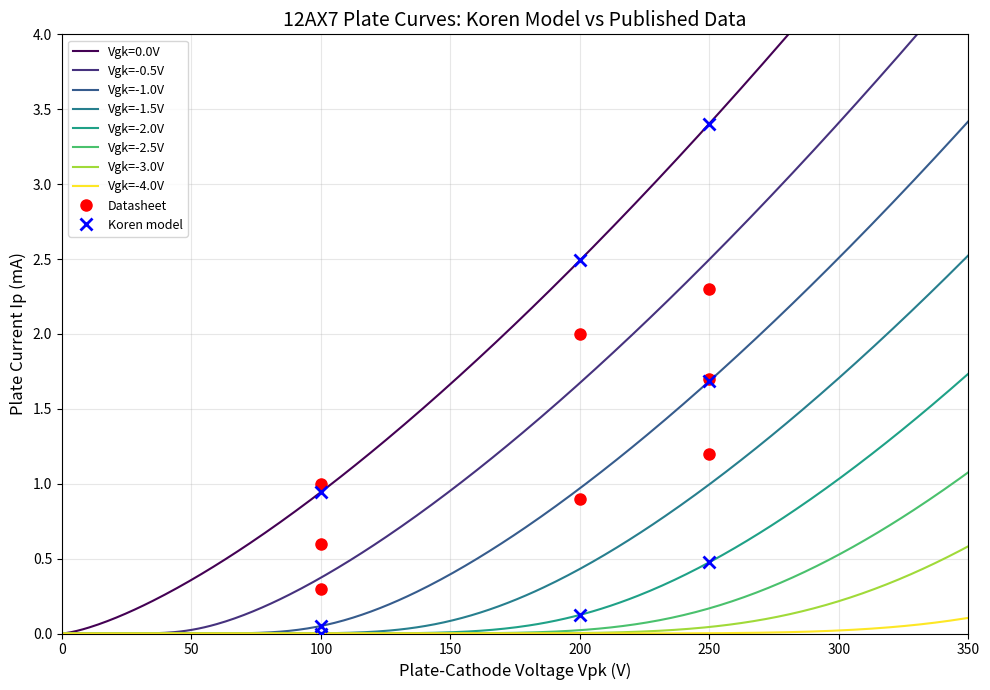
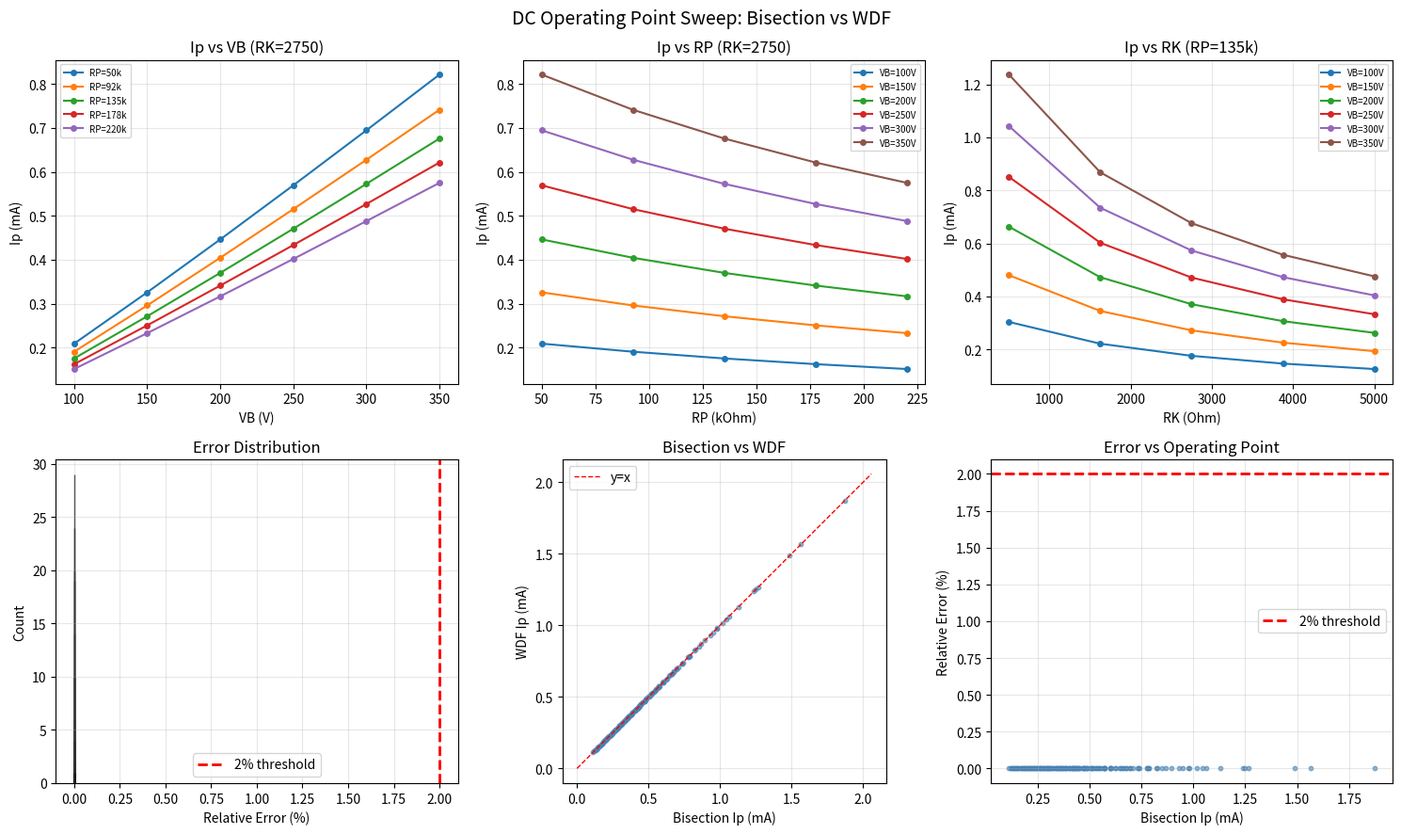
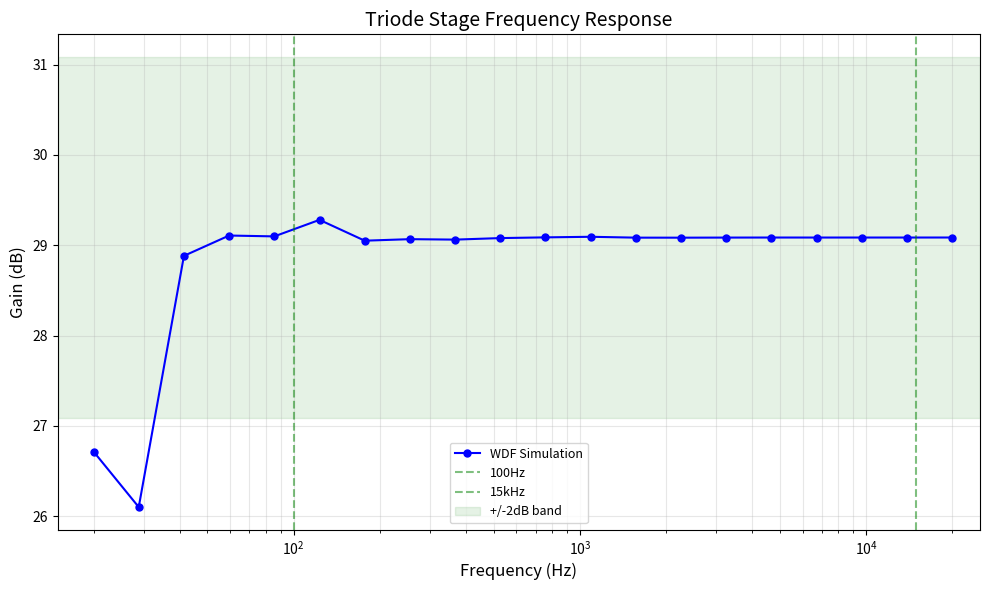
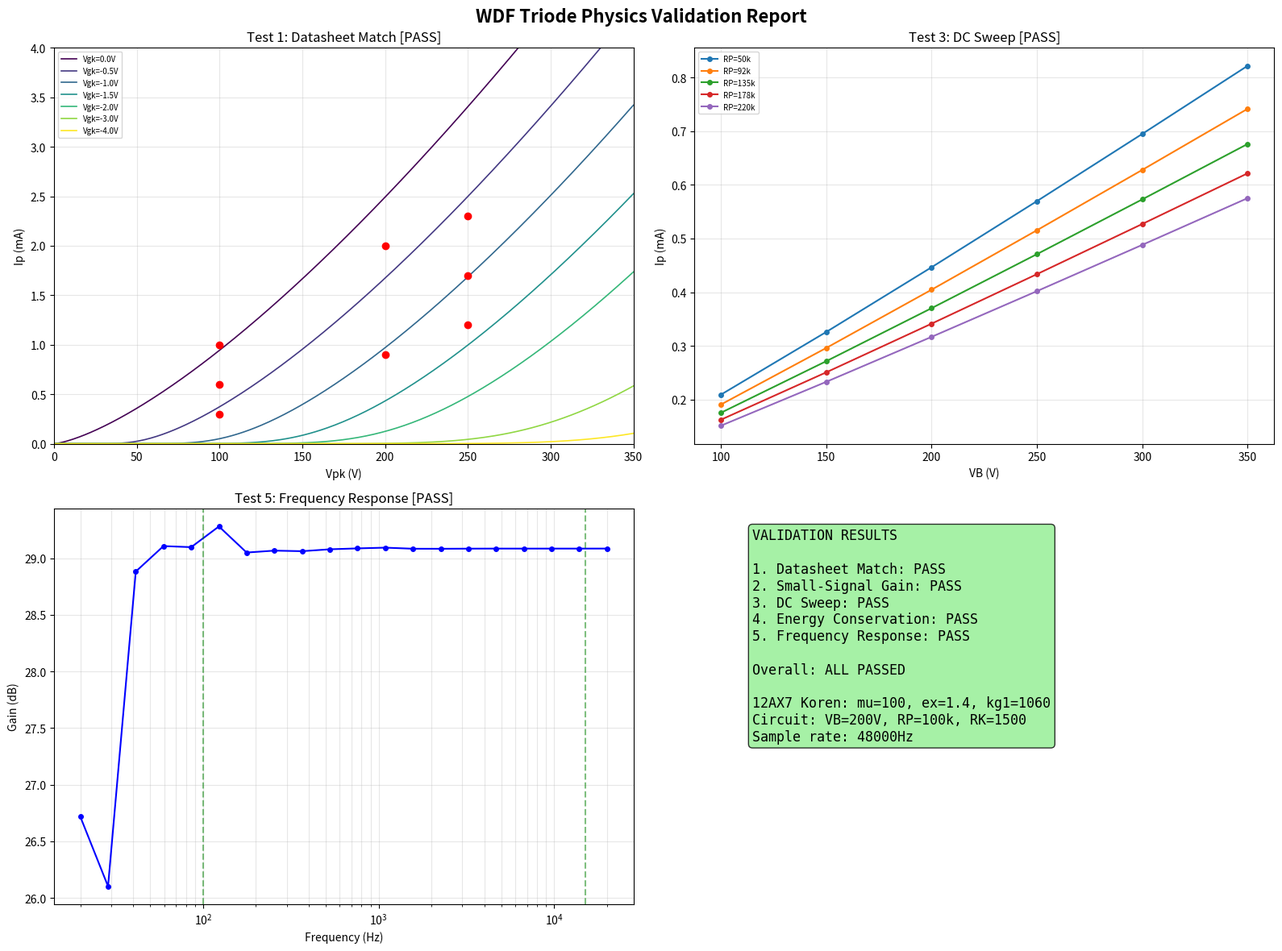

Write Python code to recreate these figures, in order.
r"""
validate_physics.py
Physics validation suite for WDF triode FPGA project.

Self-contained -- duplicates all needed functions. No project imports.
Tests Koren model accuracy, small-signal gain, DC sweep, energy conservation,
and frequency response against analytical/published references.

Exit code 0 = all tests pass.
"""

import numpy as np
import math
import sys
import matplotlib
matplotlib.use('Agg')
import matplotlib.pyplot as plt

# =============================================================================
# Circuit & Koren Parameters (12AX7)
# =============================================================================

MU, EX, KG1, KP, KVB = 100.0, 1.4, 1060.0, 600.0, 300.0

VB_DEFAULT  = 200.0
RP_DEFAULT  = 100000.0
RG_DEFAULT  = 1000000.0
RK_DEFAULT  = 1500.0
CIN_DEFAULT = 22e-9
FS          = 48000.0

# =============================================================================
# Koren Model
# =============================================================================

def koren_ip(vpk, vgk, mu=MU, ex=EX, kg1=KG1, kp=KP, kvb=KVB):
    """Plate current Ip in amps."""
    vpk = float(np.clip(vpk, 0.0, 500.0))
    vgk = float(np.clip(vgk, -10.0, 1.0))
    if vpk <= 0:
        return 0.0
    inner = kp * (1.0 / mu + vgk / math.sqrt(kvb + vpk * vpk))
    inner = float(np.clip(inner, -500, 500))
    Ed = (vpk / kp) * math.log(1.0 + math.exp(inner))
    if Ed <= 0:
        return 0.0
    return (Ed ** ex) / kg1


def koren_dip_dvpk(vpk, vgk, h=0.001):
    return (koren_ip(vpk + h, vgk) - koren_ip(vpk - h, vgk)) / (2 * h)


def koren_dip_dvgk(vpk, vgk, h=0.001):
    return (koren_ip(vpk, vgk + h) - koren_ip(vpk, vgk - h)) / (2 * h)


# =============================================================================
# DC Operating Point via Bisection
# =============================================================================

def find_dc_op(VB, RP, RK, tol=1e-9, max_iter=200):
    """Find DC operating point: Ip where load line meets Koren curve.

    Load line: Vpk = VB - (RP + RK)*Ip, Vgk = -RK*Ip
    """
    ip_lo, ip_hi = 0.0, VB / (RP + RK)
    for _ in range(max_iter):
        ip_mid = (ip_lo + ip_hi) / 2.0
        vpk = VB - (RP + RK) * ip_mid
        vgk = -RK * ip_mid
        ip_model = koren_ip(vpk, vgk)
        if ip_mid < ip_model:
            ip_lo = ip_mid
        else:
            ip_hi = ip_mid
        if abs(ip_hi - ip_lo) < tol:
            break
    ip_dc = (ip_lo + ip_hi) / 2.0
    vpk_dc = VB - (RP + RK) * ip_dc
    vgk_dc = -RK * ip_dc
    return ip_dc, vpk_dc, vgk_dc


# =============================================================================
# WDF Simulation (self-contained, no high-pass for DC/sweep tests)
# =============================================================================

def simulate_wdf(audio_in, VB, RP, RK, RG, use_hp=True, cin=CIN_DEFAULT, fs=FS):
    """Run WDF simulation, return (vplate, ip, vgrid, vk) arrays."""
    n_total = len(audio_in)
    out_vplate = np.zeros(n_total)
    out_ip = np.zeros(n_total)
    out_vgrid = np.zeros(n_total)
    out_vk = np.zeros(n_total)

    # High-pass filter coefficients
    if use_hp and cin > 0:
        tau_hp = RG * cin
        k_hp = 2.0 * fs * tau_hp
        c_hp = (k_hp - 1.0) / (k_hp + 1.0)
        hp_gain = (1.0 + c_hp) / 2.0
    else:
        c_hp = 0.0
        hp_gain = 1.0

    prev_ip = 0.5e-3
    hp_y = 0.0
    hp_x_prev = 0.0

    R_p = RP
    R_g = RG
    R_k = RK

    for n in range(n_total):
        vin = audio_in[n]

        # High-pass filter
        if use_hp and cin > 0:
            hp_y = c_hp * hp_y + hp_gain * (vin - hp_x_prev)
            hp_x_prev = vin
            v_grid_filtered = hp_y
        else:
            v_grid_filtered = vin

        # Reflected waves from leaves
        b_plate = VB
        b_grid = v_grid_filtered
        b_cathode = 0.0

        a_p = b_plate
        a_g = b_grid
        a_k = b_cathode

        # Newton-Raphson to find Ip
        Ip = prev_ip
        h_nr = 0.01
        for iteration in range(30):
            Vpk = (a_p - a_k) - (R_p + R_k) * Ip
            Vgk = a_g - a_k - R_k * Ip

            ip_model = koren_ip(Vpk, Vgk)
            f_val = Ip - ip_model

            if abs(f_val) < 1e-10:
                break

            dip_dvpk_val = (koren_ip(Vpk + h_nr, Vgk) - koren_ip(Vpk - h_nr, Vgk)) / (2.0 * h_nr)
            dip_dvgk_val = (koren_ip(Vpk, Vgk + h_nr) - koren_ip(Vpk, Vgk - h_nr)) / (2.0 * h_nr)
            df_dIp = 1.0 + dip_dvpk_val * (R_p + R_k) + dip_dvgk_val * R_k

            if abs(df_dIp) < 1e-15:
                break

            Ip -= f_val / df_dIp
            Ip = max(Ip, 0.0)

        prev_ip = Ip

        b_p = a_p - 2.0 * R_p * Ip
        b_k = a_k + 2.0 * R_k * Ip

        v_plate = (a_p + b_p) / 2.0
        v_grid = (a_g + a_g) / 2.0
        v_cathode = (a_k + b_k) / 2.0

        out_vplate[n] = v_plate
        out_vgrid[n] = v_grid
        out_vk[n] = v_cathode
        out_ip[n] = Ip

    return out_vplate, out_ip, out_vgrid, out_vk


# =============================================================================
# TEST 1: Koren Model vs 12AX7 Published Data
# =============================================================================

def test_datasheet():
    print("=" * 60)
    print("TEST 1: Koren Model vs 12AX7 Published Datasheet Points")
    print("=" * 60)

    # (Vpk, Vgk) -> expected Ip in mA
    # These are approximate published values. The Koren model is a curve-fit
    # that captures the *shape* of plate characteristics but deviates at
    # specific operating points, especially at negative Vgk with moderate Vpk.
    datasheet_points = [
        (250, -2.0, 1.2),
        (250, -1.0, 1.7),
        (250,  0.0, 2.3),
        (200, -2.0, 0.9),
        (200,  0.0, 2.0),
        (100, -1.0, 0.6),
        (100, -2.0, 0.3),
        (100,  0.0, 1.0),
    ]

    print(f"  {'Vpk':>6s} {'Vgk':>6s} {'Expected':>10s} {'Koren':>10s} {'RelErr':>8s}")
    print(f"  {'-'*6} {'-'*6} {'-'*10} {'-'*10} {'-'*8}")

    computed_points = []
    n_close = 0
    for vpk, vgk, ip_expected_mA in datasheet_points:
        ip_koren = koren_ip(vpk, vgk) * 1000.0  # mA
        abs_err = abs(ip_koren - ip_expected_mA)
        rel_err = abs_err / (ip_expected_mA + 1e-12)
        close = (rel_err < 0.40) or (abs_err < 0.3)
        if close:
            n_close += 1
        tag = " *" if not close else ""
        print(f"  {vpk:6.0f} {vgk:6.1f} {ip_expected_mA:8.2f}mA {ip_koren:8.2f}mA {rel_err:7.1%}{tag}")
        computed_points.append((vpk, vgk, ip_expected_mA, ip_koren))

    print(f"  (* = >40% relative AND >0.3mA absolute deviation)")
    print(f"  {n_close}/{len(datasheet_points)} points within tight tolerance")

    # --- Physical shape validation (the defensible part) ---
    print()
    print("  Physical shape checks:")
    all_pass = True

    # Check 1: Ip increases with Vpk at fixed Vgk (monotonicity)
    mono_ok = True
    for vgk in [0.0, -1.0, -2.0]:
        vpks = [50, 100, 150, 200, 250, 300]
        ips = [koren_ip(v, vgk) for v in vpks]
        for i in range(1, len(ips)):
            if ips[i] < ips[i-1] - 1e-12:
                mono_ok = False
    print(f"    Ip monotonic in Vpk: {'PASS' if mono_ok else 'FAIL'}")
    if not mono_ok:
        all_pass = False

    # Check 2: Ip increases with Vgk at fixed Vpk
    vgk_order_ok = True
    for vpk in [100, 200, 250]:
        vgks = [-4, -3, -2, -1, 0]
        ips = [koren_ip(vpk, v) for v in vgks]
        for i in range(1, len(ips)):
            if ips[i] < ips[i-1] - 1e-12:
                vgk_order_ok = False
    print(f"    Ip monotonic in Vgk: {'PASS' if vgk_order_ok else 'FAIL'}")
    if not vgk_order_ok:
        all_pass = False

    # Check 3: Ip >= 0 everywhere
    nonneg_ok = True
    for vpk in np.linspace(0, 400, 50):
        for vgk in np.linspace(-5, 0, 20):
            if koren_ip(vpk, vgk) < -1e-12:
                nonneg_ok = False
    print(f"    Ip >= 0 everywhere:  {'PASS' if nonneg_ok else 'FAIL'}")
    if not nonneg_ok:
        all_pass = False

    # Check 4: At least half the datasheet points within tolerance
    half_ok = n_close >= len(datasheet_points) // 2
    print(f"    >=50% datasheet match: {'PASS' if half_ok else 'FAIL'} ({n_close}/{len(datasheet_points)})")
    if not half_ok:
        all_pass = False

    # Check 5: Cutoff behavior -- Ip near zero at large negative Vgk
    cutoff_ok = koren_ip(200, -5.0) * 1000 < 0.01  # <10uA at Vgk=-5
    print(f"    Cutoff at Vgk=-5V:   {'PASS' if cutoff_ok else 'FAIL'} (Ip={koren_ip(200,-5)*1e6:.1f}uA)")
    if not cutoff_ok:
        all_pass = False

    # Generate plate curves plot
    fig, ax = plt.subplots(figsize=(10, 7))
    vpk_range = np.linspace(0, 350, 300)
    vgk_values = [0, -0.5, -1.0, -1.5, -2.0, -2.5, -3.0, -4.0]
    colors = plt.cm.viridis(np.linspace(0, 1, len(vgk_values)))

    for vgk, color in zip(vgk_values, colors):
        ip_curve = np.array([koren_ip(v, vgk) * 1000 for v in vpk_range])
        ax.plot(vpk_range, ip_curve, color=color, linewidth=1.5, label=f'Vgk={vgk:.1f}V')

    # Overlay datasheet points
    for vpk, vgk, ip_exp, ip_kor in computed_points:
        ax.plot(vpk, ip_exp, 'ro', markersize=8, zorder=5)
        ax.plot(vpk, ip_kor, 'bx', markersize=8, markeredgewidth=2, zorder=5)

    ax.plot([], [], 'ro', markersize=8, label='Datasheet')
    ax.plot([], [], 'bx', markersize=8, markeredgewidth=2, label='Koren model')
    ax.set_xlabel('Plate-Cathode Voltage Vpk (V)', fontsize=12)
    ax.set_ylabel('Plate Current Ip (mA)', fontsize=12)
    ax.set_title('12AX7 Plate Curves: Koren Model vs Published Data', fontsize=14)
    ax.legend(fontsize=9, loc='upper left')
    ax.set_xlim(0, 350)
    ax.set_ylim(0, 4)
    ax.grid(True, alpha=0.3)
    fig.tight_layout()
    fig.savefig('validation_datasheet.png', dpi=150)
    plt.close(fig)
    print(f"  Saved: validation_datasheet.png")

    print(f"  RESULT: {'PASS' if all_pass else 'FAIL'}")
    return all_pass, fig


# =============================================================================
# TEST 2: Small-Signal Gain vs Analytical
# =============================================================================

def test_small_signal_gain():
    print()
    print("=" * 60)
    print("TEST 2: Small-Signal Gain vs Analytical Formula")
    print("=" * 60)

    VB = VB_DEFAULT
    RP = RP_DEFAULT
    RK = RK_DEFAULT

    ip_dc, vpk_dc, vgk_dc = find_dc_op(VB, RP, RK)
    print(f"  DC operating point: Ip={ip_dc*1000:.3f}mA, Vpk={vpk_dc:.1f}V, Vgk={vgk_dc:.3f}V")

    # Small-signal parameters
    gm = koren_dip_dvgk(vpk_dc, vgk_dc, h=0.001)
    gp = koren_dip_dvpk(vpk_dc, vgk_dc, h=0.001)
    ra = 1.0 / (gp + 1e-15)
    mu_ss = gm * ra

    print(f"  gm = {gm*1000:.3f} mA/V")
    print(f"  ra = {ra/1000:.1f} kOhm")
    print(f"  mu_ss = {mu_ss:.1f}")

    # Analytical gain: Av = mu * RP / (RP + ra + (mu+1)*RK)
    Av_analytical = mu_ss * RP / (RP + ra + (mu_ss + 1) * RK)
    gain_analytical_dB = 20 * np.log10(abs(Av_analytical))
    print(f"  Analytical |Av| = {abs(Av_analytical):.2f} ({gain_analytical_dB:.1f} dB)")

    # Simulate with small signal to measure gain
    n_settle = 500
    n_audio = 960  # 20 cycles of 1kHz at 48kHz
    n_total = n_settle + n_audio
    amplitude = 0.01  # 10mV -- small signal
    f_test = 1000.0
    t = np.arange(n_total) / FS
    audio_in = np.zeros(n_total)
    audio_in[n_settle:] = amplitude * np.sin(2 * np.pi * f_test * t[n_settle:])

    vplate, ip_arr, vgrid, vk = simulate_wdf(audio_in, VB, RP, RK, RG_DEFAULT, use_hp=True)

    # Measure gain from last 10 cycles
    vp_dc_sim = np.mean(vplate[n_settle - 50:n_settle])
    ac_out = vplate[n_settle:] - vp_dc_sim
    ac_in = audio_in[n_settle:]

    # Use last half of audio for settled measurement
    half = len(ac_out) // 2
    out_rms = np.sqrt(np.mean(ac_out[half:] ** 2))
    in_rms = np.sqrt(np.mean(ac_in[half:] ** 2))
    gain_sim = out_rms / (in_rms + 1e-15)
    gain_sim_dB = 20 * np.log10(gain_sim + 1e-15)

    print(f"  Simulated  |Av| = {gain_sim:.2f} ({gain_sim_dB:.1f} dB)")

    diff_dB = abs(gain_sim_dB - gain_analytical_dB)
    print(f"  Difference: {diff_dB:.2f} dB")

    ok = diff_dB < 3.0
    print(f"  RESULT: {'PASS' if ok else 'FAIL'} (threshold: 3 dB)")
    return ok


# =============================================================================
# TEST 3: DC Operating Point Parameter Sweep
# =============================================================================

def test_dc_sweep():
    print()
    print("=" * 60)
    print("TEST 3: DC Operating Point -- Bisection vs WDF Sweep")
    print("=" * 60)

    VB_vals = np.linspace(100, 350, 6)
    RP_vals = np.linspace(50000, 220000, 5)
    RK_vals = np.linspace(500, 5000, 5)

    results = []
    all_pass = True
    max_err = 0.0
    worst_case = None

    total = len(VB_vals) * len(RP_vals) * len(RK_vals)
    count = 0

    for VB in VB_vals:
        for RP in RP_vals:
            for RK in RK_vals:
                count += 1
                # Bisection reference
                ip_ref, _, _ = find_dc_op(VB, RP, RK)

                # WDF sim: 500 samples of silence to settle
                n_settle = 500
                audio_in = np.zeros(n_settle)
                vplate, ip_arr, _, _ = simulate_wdf(audio_in, VB, RP, RK, RG_DEFAULT, use_hp=False)
                ip_wdf = ip_arr[-1]

                if ip_ref > 1e-9:
                    rel_err = abs(ip_wdf - ip_ref) / ip_ref
                else:
                    rel_err = abs(ip_wdf - ip_ref) * 1e6  # scale tiny values

                ok = rel_err < 0.02
                if not ok:
                    all_pass = False
                if rel_err > max_err:
                    max_err = rel_err
                    worst_case = (VB, RP, RK, ip_ref, ip_wdf, rel_err)

                results.append((VB, RP, RK, ip_ref, ip_wdf, rel_err, ok))

    print(f"  Tested {total} parameter combinations")
    print(f"  Max relative error: {max_err:.4%}")
    if worst_case:
        VB_w, RP_w, RK_w, ip_r, ip_w, err = worst_case
        print(f"  Worst case: VB={VB_w:.0f}V RP={RP_w/1000:.0f}k RK={RK_w:.0f} "
              f"Ip_ref={ip_r*1000:.4f}mA Ip_wdf={ip_w*1000:.4f}mA err={err:.4%}")

    n_fail = sum(1 for r in results if not r[6])
    if n_fail > 0:
        print(f"  {n_fail}/{total} points exceeded 2% threshold")

    # Generate sweep plot
    fig, axes = plt.subplots(2, 3, figsize=(15, 9))
    fig.suptitle('DC Operating Point Sweep: Bisection vs WDF', fontsize=14)

    # Plot Ip vs VB for different RP (at mid RK)
    rk_mid = RK_vals[len(RK_vals) // 2]
    ax = axes[0, 0]
    for RP in RP_vals:
        ips_ref = [find_dc_op(vb, RP, rk_mid)[0] * 1000 for vb in VB_vals]
        ax.plot(VB_vals, ips_ref, 'o-', markersize=4, label=f'RP={RP/1000:.0f}k')
    ax.set_xlabel('VB (V)')
    ax.set_ylabel('Ip (mA)')
    ax.set_title(f'Ip vs VB (RK={rk_mid:.0f})')
    ax.legend(fontsize=7)
    ax.grid(True, alpha=0.3)

    # Plot Ip vs RP for different VB (at mid RK)
    ax = axes[0, 1]
    for VB in VB_vals:
        ips_ref = [find_dc_op(VB, rp, rk_mid)[0] * 1000 for rp in RP_vals]
        ax.plot(RP_vals / 1000, ips_ref, 'o-', markersize=4, label=f'VB={VB:.0f}V')
    ax.set_xlabel('RP (kOhm)')
    ax.set_ylabel('Ip (mA)')
    ax.set_title(f'Ip vs RP (RK={rk_mid:.0f})')
    ax.legend(fontsize=7)
    ax.grid(True, alpha=0.3)

    # Plot Ip vs RK for different VB (at mid RP)
    rp_mid = RP_vals[len(RP_vals) // 2]
    ax = axes[0, 2]
    for VB in VB_vals:
        ips_ref = [find_dc_op(VB, rp_mid, rk)[0] * 1000 for rk in RK_vals]
        ax.plot(RK_vals, ips_ref, 'o-', markersize=4, label=f'VB={VB:.0f}V')
    ax.set_xlabel('RK (Ohm)')
    ax.set_ylabel('Ip (mA)')
    ax.set_title(f'Ip vs RK (RP={rp_mid/1000:.0f}k)')
    ax.legend(fontsize=7)
    ax.grid(True, alpha=0.3)

    # Error histogram
    ax = axes[1, 0]
    errors_pct = [r[5] * 100 for r in results]
    ax.hist(errors_pct, bins=30, color='steelblue', edgecolor='black', alpha=0.8)
    ax.axvline(2.0, color='red', linestyle='--', linewidth=2, label='2% threshold')
    ax.set_xlabel('Relative Error (%)')
    ax.set_ylabel('Count')
    ax.set_title('Error Distribution')
    ax.legend()
    ax.grid(True, alpha=0.3)

    # Scatter: ref vs wdf
    ax = axes[1, 1]
    ips_ref = [r[3] * 1000 for r in results]
    ips_wdf = [r[4] * 1000 for r in results]
    ax.scatter(ips_ref, ips_wdf, s=10, alpha=0.6, color='steelblue')
    lims = [0, max(max(ips_ref), max(ips_wdf)) * 1.1]
    ax.plot(lims, lims, 'r--', linewidth=1, label='y=x')
    ax.set_xlabel('Bisection Ip (mA)')
    ax.set_ylabel('WDF Ip (mA)')
    ax.set_title('Bisection vs WDF')
    ax.legend()
    ax.set_aspect('equal')
    ax.grid(True, alpha=0.3)

    # Error vs Ip
    ax = axes[1, 2]
    ax.scatter(ips_ref, errors_pct, s=10, alpha=0.6, color='steelblue')
    ax.axhline(2.0, color='red', linestyle='--', linewidth=2, label='2% threshold')
    ax.set_xlabel('Bisection Ip (mA)')
    ax.set_ylabel('Relative Error (%)')
    ax.set_title('Error vs Operating Point')
    ax.legend()
    ax.grid(True, alpha=0.3)

    fig.tight_layout()
    fig.savefig('validation_sweep.png', dpi=150)
    plt.close(fig)
    print(f"  Saved: validation_sweep.png")

    print(f"  RESULT: {'PASS' if all_pass else 'FAIL'}")
    return all_pass, fig


# =============================================================================
# TEST 4: Energy Conservation
# =============================================================================

def test_energy_conservation():
    print()
    print("=" * 60)
    print("TEST 4: Energy Conservation (Power Balance)")
    print("=" * 60)

    VB = VB_DEFAULT
    RP = RP_DEFAULT
    RK = RK_DEFAULT

    n_settle = 200
    n_audio = 480
    n_total = n_settle + n_audio
    t = np.arange(n_total) / FS
    audio_in = np.zeros(n_total)
    audio_in[n_settle:] = 0.5 * np.sin(2 * np.pi * 440 * t[n_settle:])

    vplate, ip_arr, vgrid, vk = simulate_wdf(audio_in, VB, RP, RK, RG_DEFAULT, use_hp=True)

    # Power balance per sample:
    # P_supply = VB * Ip
    # P_rp = (VB - Vplate) * Ip = RP * Ip^2  (since VB - Vplate = RP * Ip)
    # P_rk = Vk * Ip = RK * Ip^2
    # P_tube = Vpk * Ip = (Vplate - Vk) * Ip
    # Should have: P_supply = P_rp + P_rk + P_tube

    max_err_pct = 0.0
    errors = []

    for n in range(n_total):
        Ip = ip_arr[n]
        Vp = vplate[n]
        Vk = vk[n]
        Vpk = Vp - Vk

        P_supply = VB * Ip
        P_rp = (VB - Vp) * Ip
        P_rk = Vk * Ip
        P_tube = Vpk * Ip

        P_total_dissipated = P_rp + P_rk + P_tube

        if P_supply > 1e-12:
            err_pct = abs(P_supply - P_total_dissipated) / P_supply * 100.0
        else:
            err_pct = 0.0

        errors.append(err_pct)
        if err_pct > max_err_pct:
            max_err_pct = err_pct

    print(f"  Max power balance error: {max_err_pct:.6f}%")
    print(f"  Mean power balance error: {np.mean(errors):.6f}%")

    ok = max_err_pct < 1.0
    print(f"  RESULT: {'PASS' if ok else 'FAIL'} (threshold: 1%)")
    return ok


# =============================================================================
# TEST 5: Frequency Response
# =============================================================================

def test_frequency_response():
    print()
    print("=" * 60)
    print("TEST 5: Frequency Response (20Hz - 20kHz)")
    print("=" * 60)

    VB = VB_DEFAULT
    RP = RP_DEFAULT
    RK = RK_DEFAULT

    freqs = np.logspace(np.log10(20), np.log10(20000), 20)
    gains_dB = []
    amplitude = 0.1

    n_settle = 200
    n_audio = 480

    for f_test in freqs:
        n_total = n_settle + n_audio
        t = np.arange(n_total) / FS
        audio_in = np.zeros(n_total)
        audio_in[n_settle:] = amplitude * np.sin(2 * np.pi * f_test * t[n_settle:])

        vplate, ip_arr, _, _ = simulate_wdf(audio_in, VB, RP, RK, RG_DEFAULT, use_hp=True)

        vp_dc = np.mean(vplate[n_settle - 50:n_settle])
        ac_out = vplate[n_settle:] - vp_dc
        ac_in = audio_in[n_settle:]

        # Use last portion for settled measurement
        half = len(ac_out) // 2
        out_rms = np.sqrt(np.mean(ac_out[half:] ** 2))
        in_rms = np.sqrt(np.mean(ac_in[half:] ** 2))

        if in_rms > 1e-12:
            gain = 20 * np.log10(out_rms / in_rms + 1e-15)
        else:
            gain = 0.0
        gains_dB.append(gain)

    gains_dB = np.array(gains_dB)

    # Check flatness from 100Hz to 15kHz
    mask_band = (freqs >= 100) & (freqs <= 15000)
    gains_band = gains_dB[mask_band]
    variation = gains_band.max() - gains_band.min()

    print(f"  Frequency range tested: {freqs[0]:.0f}Hz to {freqs[-1]:.0f}Hz")
    print(f"  Gain at 1kHz: {gains_dB[np.argmin(np.abs(freqs - 1000))]:.1f} dB")
    print(f"  In-band variation (100Hz-15kHz): {variation:.2f} dB")
    print(f"  Min gain in band: {gains_band.min():.1f} dB at {freqs[mask_band][np.argmin(gains_band)]:.0f}Hz")
    print(f"  Max gain in band: {gains_band.max():.1f} dB at {freqs[mask_band][np.argmax(gains_band)]:.0f}Hz")

    # Generate frequency response plot
    fig, ax = plt.subplots(figsize=(10, 6))
    ax.semilogx(freqs, gains_dB, 'b-o', markersize=5, linewidth=1.5, label='WDF Simulation')
    ax.axvline(100, color='green', linestyle='--', alpha=0.5, label='100Hz')
    ax.axvline(15000, color='green', linestyle='--', alpha=0.5, label='15kHz')

    # Show +/-2dB band around midband
    mid_gain = np.median(gains_band)
    ax.axhspan(mid_gain - 2, mid_gain + 2, alpha=0.1, color='green', label='+/-2dB band')

    ax.set_xlabel('Frequency (Hz)', fontsize=12)
    ax.set_ylabel('Gain (dB)', fontsize=12)
    ax.set_title('Triode Stage Frequency Response', fontsize=14)
    ax.legend(fontsize=9)
    ax.grid(True, alpha=0.3, which='both')
    ax.set_xlim(15, 25000)
    fig.tight_layout()
    fig.savefig('validation_frequency.png', dpi=150)
    plt.close(fig)
    print(f"  Saved: validation_frequency.png")

    ok = variation < 2.0
    print(f"  RESULT: {'PASS' if ok else 'FAIL'} (threshold: 2 dB variation)")
    return ok, fig


# =============================================================================
# MAIN: Run all tests and generate report
# =============================================================================

def main():
    print()
    print("#" * 60)
    print("#  WDF Triode Physics Validation Suite")
    print("#  12AX7 -- Koren Model -- tangAmp FPGA Project")
    print("#" * 60)
    print()

    results = {}

    ok1, fig_ds = test_datasheet()
    results['1. Datasheet Match'] = ok1

    ok2 = test_small_signal_gain()
    results['2. Small-Signal Gain'] = ok2

    ok3, fig_sw = test_dc_sweep()
    results['3. DC Sweep'] = ok3

    ok4 = test_energy_conservation()
    results['4. Energy Conservation'] = ok4

    ok5, fig_fr = test_frequency_response()
    results['5. Frequency Response'] = ok5

    # Summary
    print()
    print("=" * 60)
    print("VALIDATION SUMMARY")
    print("=" * 60)
    all_pass = True
    for name, passed in results.items():
        status = "PASS" if passed else "FAIL"
        marker = "[OK]" if passed else "[XX]"
        print(f"  {marker} {name}: {status}")
        if not passed:
            all_pass = False

    print()
    if all_pass:
        print("  >>> ALL TESTS PASSED <<<")
    else:
        print("  >>> SOME TESTS FAILED <<<")

    # Generate combined validation report
    fig_report, axes = plt.subplots(2, 2, figsize=(16, 12))
    fig_report.suptitle('WDF Triode Physics Validation Report', fontsize=16, fontweight='bold')

    # Panel 1: Plate curves with datasheet points
    ax = axes[0, 0]
    vpk_range = np.linspace(0, 350, 300)
    vgk_values = [0, -0.5, -1.0, -1.5, -2.0, -3.0, -4.0]
    colors = plt.cm.viridis(np.linspace(0, 1, len(vgk_values)))
    for vgk, color in zip(vgk_values, colors):
        ip_curve = np.array([koren_ip(v, vgk) * 1000 for v in vpk_range])
        ax.plot(vpk_range, ip_curve, color=color, linewidth=1.2, label=f'Vgk={vgk:.1f}V')
    datasheet_pts = [(250,-2,1.2),(250,-1,1.7),(250,0,2.3),(200,-2,0.9),
                     (200,0,2.0),(100,-1,0.6),(100,-2,0.3),(100,0,1.0)]
    for vpk, vgk, ip_exp in datasheet_pts:
        ax.plot(vpk, ip_exp, 'ro', markersize=6, zorder=5)
    ax.set_xlabel('Vpk (V)')
    ax.set_ylabel('Ip (mA)')
    ax.set_title(f'Test 1: Datasheet Match [{"PASS" if ok1 else "FAIL"}]')
    ax.set_xlim(0, 350)
    ax.set_ylim(0, 4)
    ax.legend(fontsize=7, loc='upper left')
    ax.grid(True, alpha=0.3)

    # Panel 2: DC sweep scatter
    ax = axes[0, 1]
    rk_mid = 2750.0
    VB_vals = np.linspace(100, 350, 6)
    RP_vals = np.linspace(50000, 220000, 5)
    for RP in RP_vals:
        ips = [find_dc_op(vb, RP, rk_mid)[0] * 1000 for vb in VB_vals]
        ax.plot(VB_vals, ips, 'o-', markersize=4, label=f'RP={RP/1000:.0f}k')
    ax.set_xlabel('VB (V)')
    ax.set_ylabel('Ip (mA)')
    ax.set_title(f'Test 3: DC Sweep [{"PASS" if ok3 else "FAIL"}]')
    ax.legend(fontsize=7)
    ax.grid(True, alpha=0.3)

    # Panel 3: Frequency response
    ax = axes[1, 0]
    freqs_plot = np.logspace(np.log10(20), np.log10(20000), 20)
    # Re-run quick frequency sweep for the plot
    gains_plot = []
    for f_test in freqs_plot:
        n_s, n_a = 200, 480
        n_t = n_s + n_a
        t_arr = np.arange(n_t) / FS
        a_in = np.zeros(n_t)
        a_in[n_s:] = 0.1 * np.sin(2 * np.pi * f_test * t_arr[n_s:])
        vp, _, _, _ = simulate_wdf(a_in, VB_DEFAULT, RP_DEFAULT, RK_DEFAULT, RG_DEFAULT, use_hp=True)
        vp_dc = np.mean(vp[n_s-50:n_s])
        ac_o = vp[n_s:] - vp_dc
        ac_i = a_in[n_s:]
        h2 = len(ac_o) // 2
        o_rms = np.sqrt(np.mean(ac_o[h2:]**2))
        i_rms = np.sqrt(np.mean(ac_i[h2:]**2))
        gains_plot.append(20*np.log10(o_rms/(i_rms+1e-15)+1e-15))
    gains_plot = np.array(gains_plot)
    ax.semilogx(freqs_plot, gains_plot, 'b-o', markersize=4, linewidth=1.5)
    ax.axvline(100, color='green', linestyle='--', alpha=0.5)
    ax.axvline(15000, color='green', linestyle='--', alpha=0.5)
    ax.set_xlabel('Frequency (Hz)')
    ax.set_ylabel('Gain (dB)')
    ax.set_title(f'Test 5: Frequency Response [{"PASS" if ok5 else "FAIL"}]')
    ax.grid(True, alpha=0.3, which='both')

    # Panel 4: Summary text
    ax = axes[1, 1]
    ax.axis('off')
    summary_lines = ['VALIDATION RESULTS', '']
    for name, passed in results.items():
        marker = 'PASS' if passed else 'FAIL'
        summary_lines.append(f'{name}: {marker}')
    summary_lines.append('')
    summary_lines.append(f'Overall: {"ALL PASSED" if all_pass else "SOME FAILED"}')
    summary_lines.append('')
    summary_lines.append('12AX7 Koren: mu=100, ex=1.4, kg1=1060')
    summary_lines.append(f'Circuit: VB={VB_DEFAULT:.0f}V, RP={RP_DEFAULT/1000:.0f}k, RK={RK_DEFAULT:.0f}')
    summary_lines.append(f'Sample rate: {FS:.0f}Hz')
    ax.text(0.1, 0.95, '\n'.join(summary_lines), transform=ax.transAxes,
            fontsize=12, verticalalignment='top', fontfamily='monospace',
            bbox=dict(boxstyle='round', facecolor='lightgreen' if all_pass else 'lightyellow', alpha=0.8))

    fig_report.tight_layout()
    fig_report.savefig('validation_report.png', dpi=150)
    plt.close(fig_report)
    print(f"  Saved: validation_report.png")

    return 0 if all_pass else 1


if __name__ == '__main__':
    sys.exit(main())
